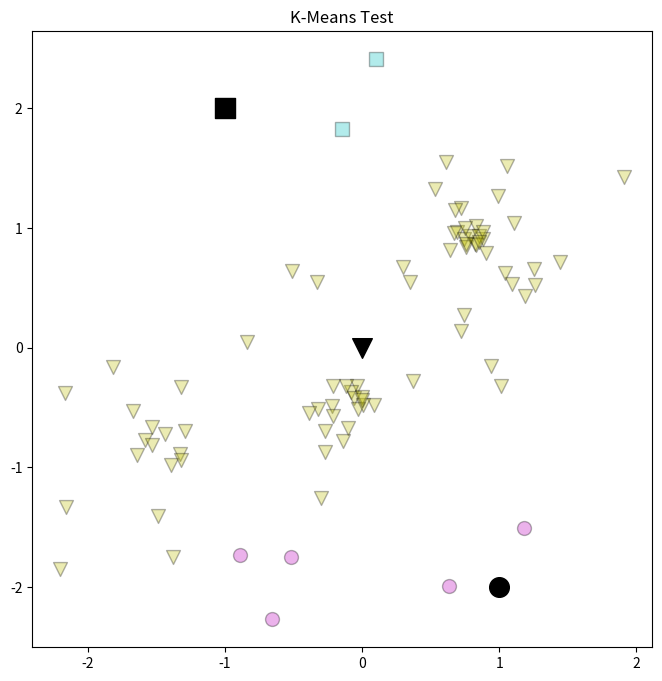

This figure's Python source:
# L07-1-KMeans_Incomplete.py

import numpy as np
import pandas as pd
import matplotlib.pyplot as plt

# Create Points to cluster
Points = pd.DataFrame()
Points.loc[:,0] = [1.91,0.9,1.26,0.61,1.25,1.04,0.53,0.99,1.11,0.1,-0.15,0.83,0.72,0.69,0.74,
      0.72,1.09,0.68,0.67,0.82,0.74,0.94,0.64,1.44,0.76,1.06,0.79,0.88,0.76,0.85,
      0.88,0.75,0.83,0.85,0.35,0.63,-0.14,-0.04,0.3,-0.52,-0.27,-0.32,-0.08,-0.39,
      -0.06,0.09,-0.51,-0.22,-0.03,-0.12,0.01,-0.21,-0.21,0.37,1.18,0,0,-0.66,-0.1,
      1.01,1.19,-0.3,-2.2,-1.82,-1.33,-0.84,-2.17,-1.67,-1.38,-1.39,-1.32,-1.49,
      -2.16,-1.64,-1.44,-1.58,-1.53,-1.53,-0.27,-1.32,-0.89,-0.33,-1.29]
Points.loc[:,1] = [1.43,0.79,0.52,1.55,0.66,0.62,1.33,1.27,1.04,2.41,1.83,1.02,1.17,0.97,0.91,
      0.14,0.53,1.15,0.96,0.87,0.27,-0.15,0.82,0.72,0.84,1.52,0.93,0.91,0.87,0.93,
      0.97,1,0.86,0.88,0.55,-1.99,-0.78,-0.32,0.67,-1.75,-0.7,-0.51,-0.37,-0.55,
      -0.42,-0.48,0.64,-0.49,-0.51,-0.32,-0.48,-0.57,-0.32,-0.28,-1.51,-0.41,-0.44,
      -2.27,-0.67,-0.32,0.43,-1.26,-1.85,-0.16,-0.89,0.05,-0.38,-0.53,-1.75,-0.98,
      -0.33,-1.41,-1.33,-0.9,-0.72,-0.77,-0.66,-0.81,-0.87,-0.94,-1.73,0.55,-0.7]

# Create initial cluster centroids
ClusterCentroidGuesses = pd.DataFrame()
ClusterCentroidGuesses.loc[:,0] = [-1, 1, 0]
ClusterCentroidGuesses.loc[:,1] = [2, -2, 0]

def FindLabelOfClosest(Points, ClusterCentroids): # determine Labels from Points and ClusterCentroids
    NumberOfClusters, NumberOfDimensions = ClusterCentroids.shape # dimensions of the initial Centroids
    Distances = np.array([float('inf')]*NumberOfClusters) # centroid distances
    NumberOfPoints, NumberOfDimensions = Points.shape
    Labels = np.array([-1]*NumberOfPoints)
    for PointNumber in range(NumberOfPoints): # assign labels to all data points            
        for ClusterNumber in range(NumberOfClusters): # for each cluster
            # Get distances for each cluster
            Distances[ClusterNumber] = np.sqrt(sum((Points.loc[PointNumber,:] - ClusterCentroids.loc[ClusterNumber,:])**2))                
        Labels[PointNumber] = np.argmin(Distances) # assign to closest cluster
    return Labels # return the a label for each point

def CalculateClusterCentroid(Points, Labels): # determine centroid of Points with the same label
    ClusterLabels = np.unique(Labels) # names of labels
    NumberOfPoints, NumberOfDimensions = Points.shape
    ClusterCentroids = pd.DataFrame(np.array([[float('nan')]*NumberOfDimensions]*len(ClusterLabels)))
    for ClusterNumber in ClusterLabels: # for each cluster
        # get mean for each label 
        ClusterCentroids.loc[ClusterNumber, :] = np.mean(Points.loc[ClusterNumber == Labels, :])
    return ClusterCentroids # return the a label for each point

def KMeans(Points, ClusterCentroidGuesses):
    ClusterCentroids = ClusterCentroidGuesses.copy()
    Labels_Previous = None
    # Get starting set of labels
    Labels = FindLabelOfClosest(Points, ClusterCentroids)
    while not np.array_equal(Labels, Labels_Previous):
        # Re-calculate cluster centers based on new set of labels
        print(" Replace this line with code")
        Labels_Previous = Labels.copy() # Must make a deep copy
        # Determine new labels based on new cluster centers
        print(" Replace this line with code")
    return Labels, ClusterCentroids

def Plot2DKMeans(Points, Labels, ClusterCentroids, Title):
    for LabelNumber in range(max(Labels)+1):
        LabelFlag = Labels == LabelNumber
        color =  ['c', 'm', 'y', 'b', 'g', 'r', 'c', 'm', 'y', 'b', 'g', 'r', 'c', 'm', 'y'][LabelNumber]
        marker = ['s', 'o', 'v', '^', '<', '>', '8', 'p', '*', 'h', 'H', 'D', 'd', 'P', 'X'][LabelNumber]
        plt.scatter(Points.loc[LabelFlag,0], Points.loc[LabelFlag,1],
                    s= 100, c=color, edgecolors="black", alpha=0.3, marker=marker)
        plt.scatter(ClusterCentroids.loc[LabelNumber,0], ClusterCentroids.loc[LabelNumber,1], s=200, c="black", marker=marker)
    plt.title(Title)
    plt.show()

# Run K-Means on the sample data
Labels, ClusterCentroids = KMeans(Points, ClusterCentroidGuesses)

# Change the plot dimensions
plt.rcParams["figure.figsize"] = [8, 8] # Square
# plt.rcParams["figure.figsize"] = [8, 0.5] # Wide
# plt.rcParams["figure.figsize"] = [0.5, 8] # Tall

# Visualize the results of the K-Means clustering
Title = 'K-Means Test'
Plot2DKMeans(Points, Labels, ClusterCentroids, Title)

# Reset the plot dimensions
plt.rcParams["figure.figsize"] = [6.0, 4.0] # Standard
